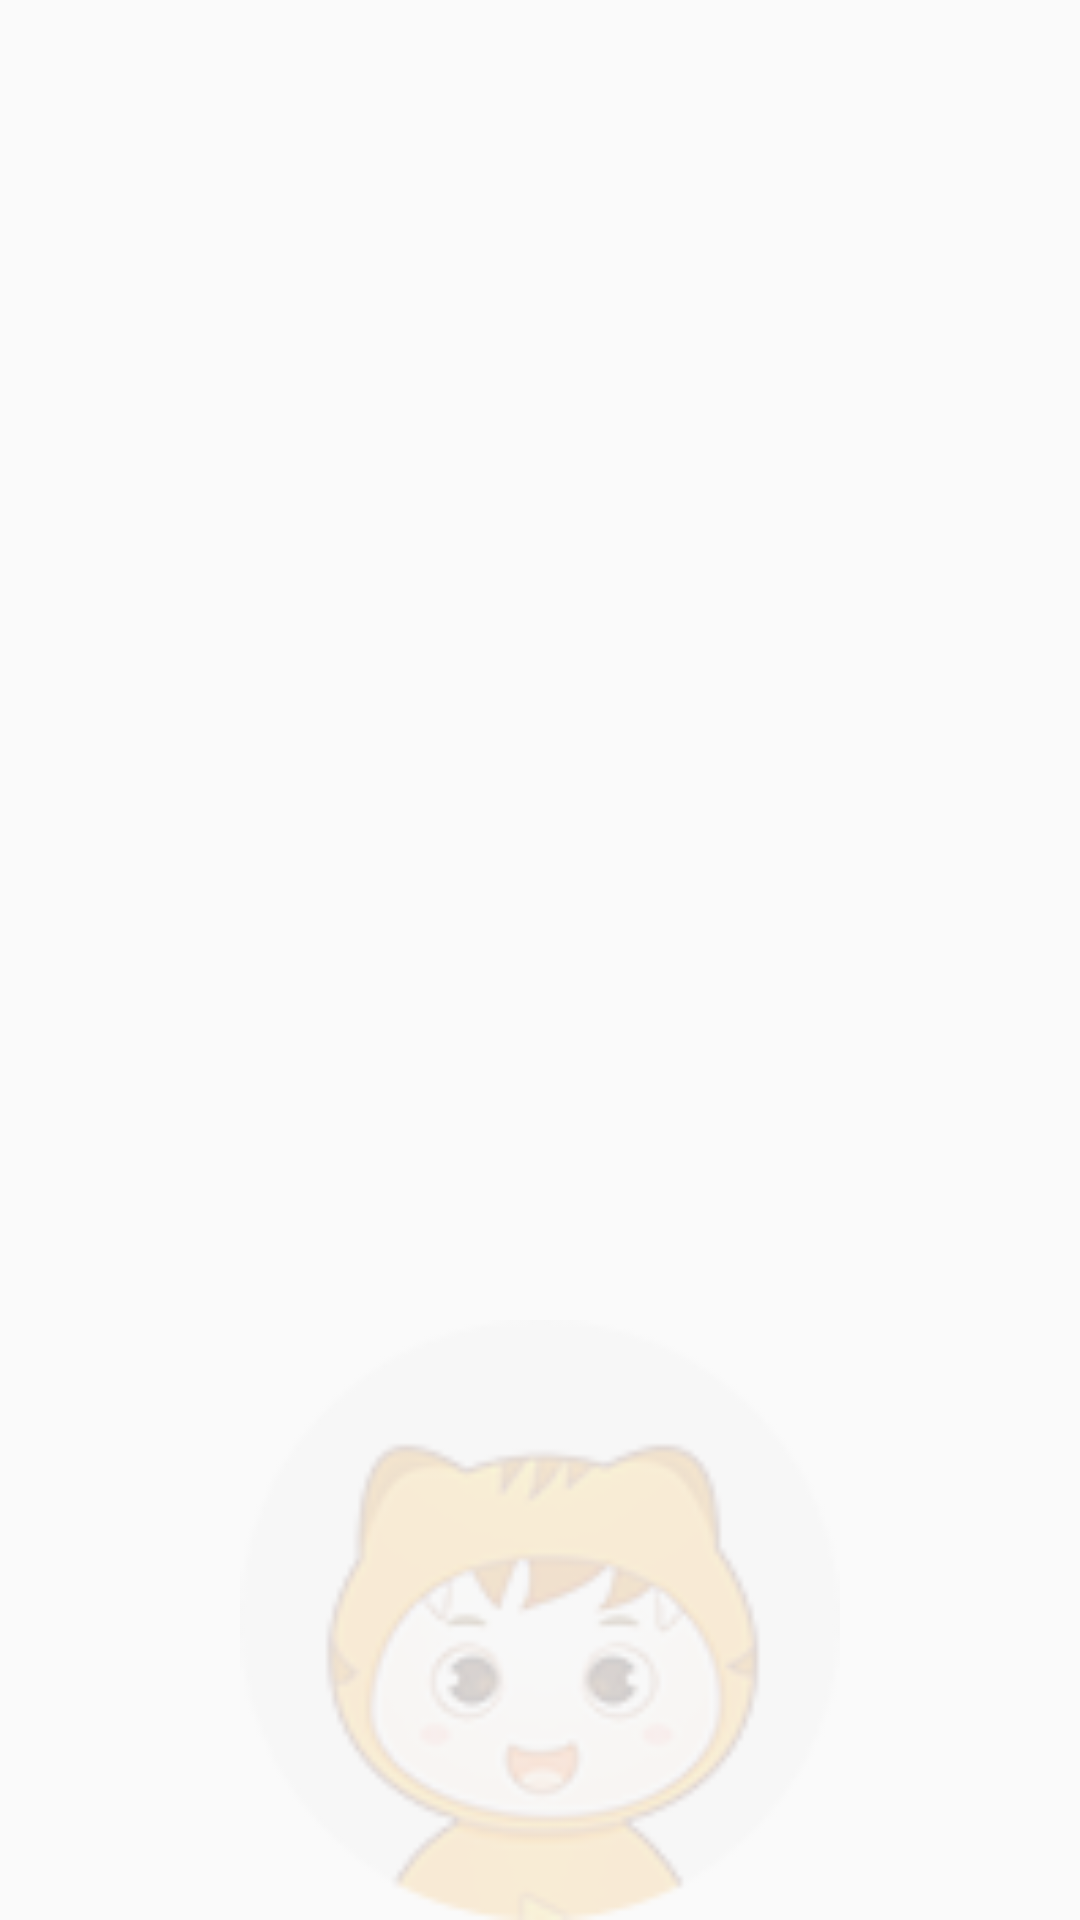

Write the Android layout XML for this screen, with the resource values it uses.
<!-- AndroidManifest.xml: application theme AppTheme -->
<!-- res/layout/m5_view.xml -->
<?xml version="1.0" encoding="utf-8"?>

<RelativeLayout xmlns:android="http://schemas.android.com/apk/res/android"
    android:layout_width="match_parent"
    android:layout_height="50dp">
    <ImageView
        android:layout_width="200dp"
        android:layout_height="200dp"
        android:src="@drawable/icon_mobile_live_avatar_default"
        android:layout_alignParentBottom="true"
        android:layout_centerHorizontal="true"/>
</RelativeLayout>
<!-- resources referenced by this layout -->
<resources>
  <!-- drawable icon_mobile_live_avatar_default: png bitmap (drawable, 8724 bytes) -->
  <style name="AppTheme" parent="Theme.AppCompat.Light.NoActionBar">
          
      </style>
</resources>
